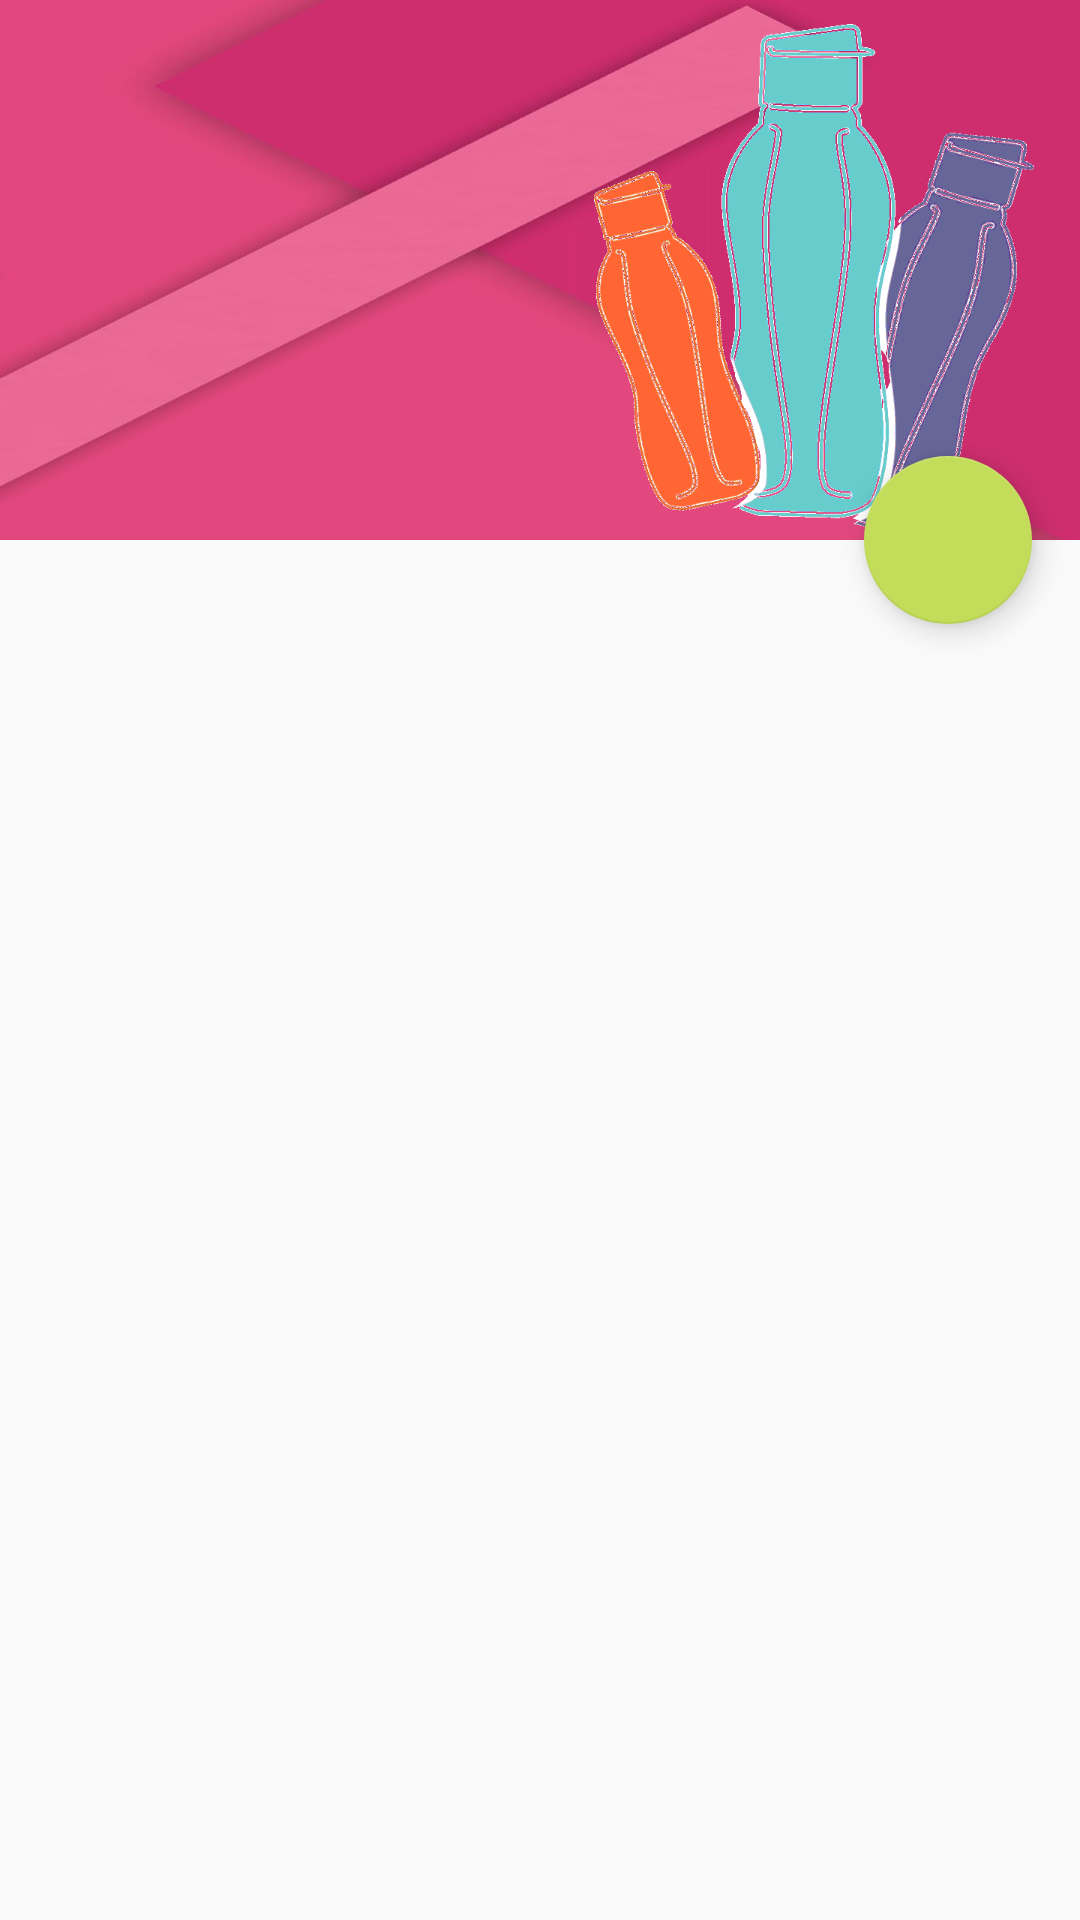

Android layout source for this screen:
<!-- AndroidManifest.xml: activity theme AppTheme.NoActionBar -->
<!-- res/layout/activity_producto.xml -->
<?xml version="1.0" encoding="utf-8"?>
<android.support.design.widget.CoordinatorLayout xmlns:android="http://schemas.android.com/apk/res/android"
    xmlns:app="http://schemas.android.com/apk/res-auto"
    xmlns:tools="http://schemas.android.com/tools"
    android:layout_width="match_parent"
    android:layout_height="match_parent"
    android:fitsSystemWindows="true"
    tools:context="com.macochave.tupperinventario.gestion.ProductoActivity">

    <android.support.design.widget.AppBarLayout
        android:id="@+id/app_bar"
        android:layout_width="match_parent"
        android:layout_height="@dimen/app_bar_height"
        android:fitsSystemWindows="true"
        android:theme="@style/AppTheme.AppBarOverlay">

        <android.support.design.widget.CollapsingToolbarLayout
            android:id="@+id/toolbar_layout_producto"
            android:layout_width="match_parent"
            android:layout_height="match_parent"
            android:fitsSystemWindows="true"
            app:contentScrim="?attr/colorPrimary"
            app:layout_scrollFlags="scroll|exitUntilCollapsed"
            app:toolbarId="@+id/toolbar">

            <ImageView
                android:layout_width="wrap_content"
                android:layout_height="wrap_content"
                android:background="@drawable/background_1"
                android:contentDescription="@string/gestion"
                android:scaleType="fitEnd"
                android:src="@drawable/imagen_producto"
                app:layout_collapseMode="parallax" />

            <android.support.v7.widget.Toolbar
                android:id="@+id/toolbar_producto"
                android:layout_width="match_parent"
                android:layout_height="?attr/actionBarSize"
                app:layout_collapseMode="pin"
                app:popupTheme="@style/AppTheme.PopupOverlay" />

        </android.support.design.widget.CollapsingToolbarLayout>
    </android.support.design.widget.AppBarLayout>

    <android.support.v7.widget.RecyclerView
        android:id="@+id/lst_producto"
        android:layout_width="match_parent"
        android:layout_height="wrap_content"
        app:layout_behavior="@string/appbar_scrolling_view_behavior" />

    <android.support.design.widget.FloatingActionButton
        android:id="@+id/fab_producto"
        android:layout_width="wrap_content"
        android:layout_height="wrap_content"
        android:layout_margin="@dimen/fab_margin"
        app:layout_anchor="@id/app_bar"
        app:layout_anchorGravity="bottom|end"
        app:srcCompat="@drawable/ic_add_white" />

</android.support.design.widget.CoordinatorLayout>
<!-- resources referenced by this layout -->
<resources>
  <dimen name="app_bar_height">180dp</dimen>
  <dimen name="fab_margin">16dp</dimen>
  <!-- drawable background_1: jpg bitmap (drawable, 16565 bytes) -->
  <!-- drawable imagen_producto: png bitmap (drawable, 28459 bytes) -->
  <string name="gestion">Gestion</string>
  <style name="AppTheme.AppBarOverlay" parent="ThemeOverlay.AppCompat.Dark.ActionBar" />
  <style name="AppTheme.PopupOverlay" parent="ThemeOverlay.AppCompat.Light" />
  <style name="AppTheme.NoActionBar">
          <item name="windowActionBar">false</item>
          <item name="windowNoTitle">true</item>
      </style>
</resources>
